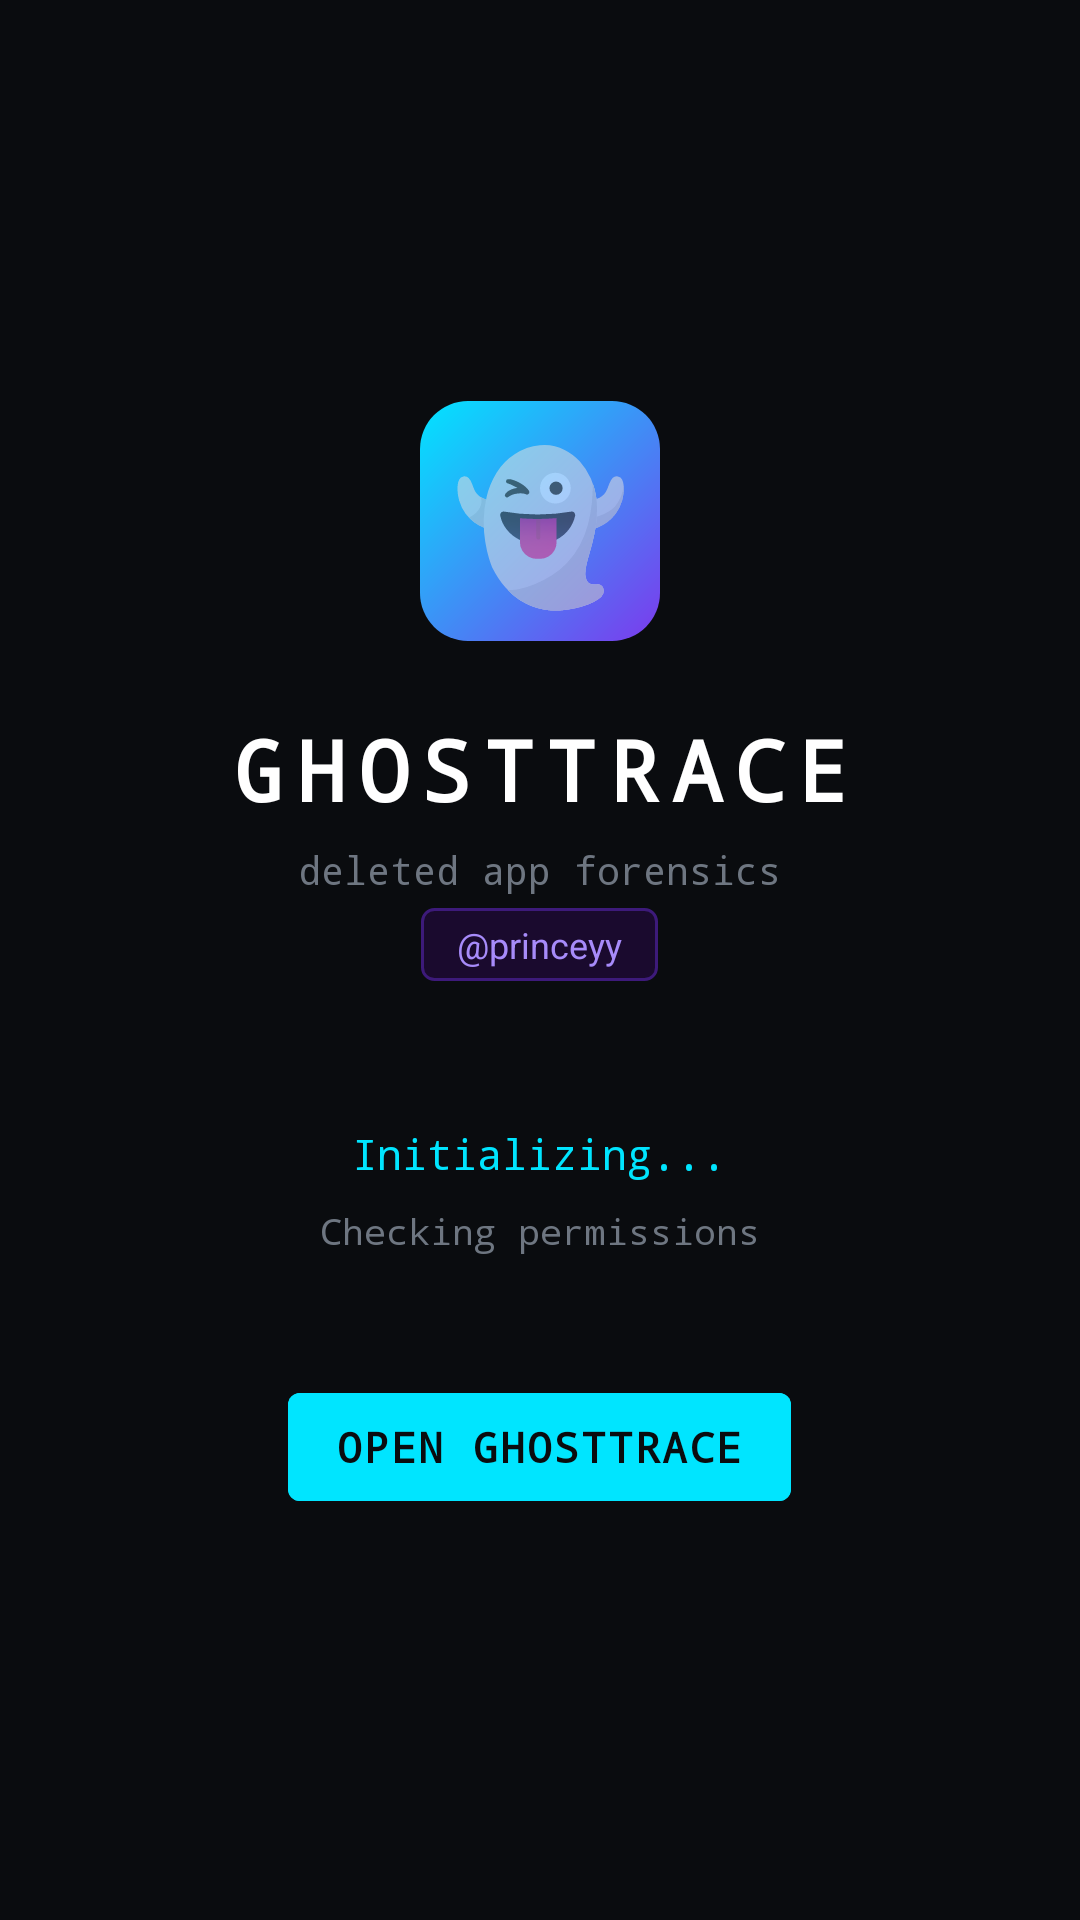

Write the Android layout XML for this screen, with the resource values it uses.
<!-- AndroidManifest.xml: activity theme Theme.GhostTrace.Splash -->
<!-- res/layout/activity_splash.xml -->
<?xml version="1.0" encoding="utf-8"?>
<LinearLayout xmlns:android="http://schemas.android.com/apk/res/android"
    android:layout_width="match_parent"
    android:layout_height="match_parent"
    android:orientation="vertical"
    android:gravity="center"
    android:background="@color/bg_dark"
    android:padding="40dp">

    
    <TextView
        android:layout_width="80dp"
        android:layout_height="80dp"
        android:text="👻"
        android:textSize="48sp"
        android:gravity="center"
        android:background="@drawable/bg_splash_icon"
        android:layout_marginBottom="24dp"/>

    
    <TextView
        android:layout_width="wrap_content"
        android:layout_height="wrap_content"
        android:text="GHOSTTRACE"
        android:textSize="28sp"
        android:textStyle="bold"
        android:textColor="@color/white"
        android:letterSpacing="0.15"
        android:fontFamily="monospace"
        android:layout_marginBottom="6dp"/>

    <TextView
        android:layout_width="wrap_content"
        android:layout_height="wrap_content"
        android:text="deleted app forensics"
        android:textSize="13sp"
        android:textColor="@color/muted"
        android:fontFamily="monospace"
        android:layout_marginBottom="4dp"/>

    <TextView
        android:layout_width="wrap_content"
        android:layout_height="wrap_content"
        android:text="@princeyy"
        android:textSize="12sp"
        android:textColor="@color/accent_purple"
        android:background="@drawable/bg_dev_tag"
        android:paddingHorizontal="12dp"
        android:paddingVertical="4dp"
        android:layout_marginBottom="48dp"/>

    
    <TextView
        android:id="@+id/tvStatus"
        android:layout_width="wrap_content"
        android:layout_height="wrap_content"
        android:text="Initializing..."
        android:textSize="14sp"
        android:textColor="@color/accent_cyan"
        android:fontFamily="monospace"
        android:layout_marginBottom="8dp"/>

    <TextView
        android:id="@+id/tvSub"
        android:layout_width="wrap_content"
        android:layout_height="wrap_content"
        android:text="Checking permissions"
        android:textSize="12sp"
        android:textColor="@color/muted"
        android:fontFamily="monospace"
        android:layout_marginBottom="40dp"/>

    <com.google.android.material.button.MaterialButton
        android:id="@+id/btnAction"
        android:layout_width="wrap_content"
        android:layout_height="wrap_content"
        android:text="Open GhostTrace"
        android:backgroundTint="@color/accent_cyan"
        android:textColor="@color/bg_dark"
        android:textStyle="bold"
        android:fontFamily="monospace"
        android:letterSpacing="0.05"
        style="@style/Widget.MaterialComponents.Button"/>

</LinearLayout>
<!-- resources referenced by this layout -->
<resources>
  <color name="accent_cyan">#00E5FF</color>
  <color name="accent_purple">#A78BFA</color>
  <color name="bg_dark">#0A0C0F</color>
  <color name="muted">#6E7681</color>
  <color name="white">#FFFFFF</color>
  <!-- drawable bg_dev_tag (drawable) -->
  <?xml version="1.0" encoding="utf-8"?>
  <shape xmlns:android="http://schemas.android.com/apk/res/android">
      <solid android:color="#1A0A2E"/>
      <stroke android:width="1dp" android:color="#3D1A7A"/>
      <corners android:radius="4dp"/>
  </shape>
  <!-- drawable bg_splash_icon (drawable) -->
  <?xml version="1.0" encoding="utf-8"?>
  <shape xmlns:android="http://schemas.android.com/apk/res/android">
      <gradient android:startColor="#7C3AED" android:endColor="#00E5FF" android:angle="135"/>
      <corners android:radius="16dp"/>
  </shape>
  <style name="Theme.GhostTrace.Splash" parent="Theme.GhostTrace">
          <item name="android:windowBackground">@color/bg_dark</item>
      </style>
  <style name="Theme.GhostTrace" parent="Theme.MaterialComponents.DayNight.NoActionBar">
          <item name="colorPrimary">@color/accent_cyan</item>
          <item name="colorPrimaryVariant">@color/accent_purple</item>
          <item name="colorOnPrimary">@color/bg_dark</item>
          <item name="colorSecondary">@color/accent_purple</item>
          <item name="colorOnSecondary">@color/white</item>
          <item name="android:colorBackground">@color/bg_dark</item>
          <item name="colorSurface">@color/bg_card</item>
          <item name="colorOnSurface">@color/text_primary</item>
          <item name="android:windowBackground">@color/bg_dark</item>
          <item name="android:statusBarColor">@color/bg_card</item>
          <item name="android:navigationBarColor">@color/bg_dark</item>
      </style>
  <color name="bg_card">#111419</color>
  <color name="text_primary">#C9D1D9</color>
</resources>
